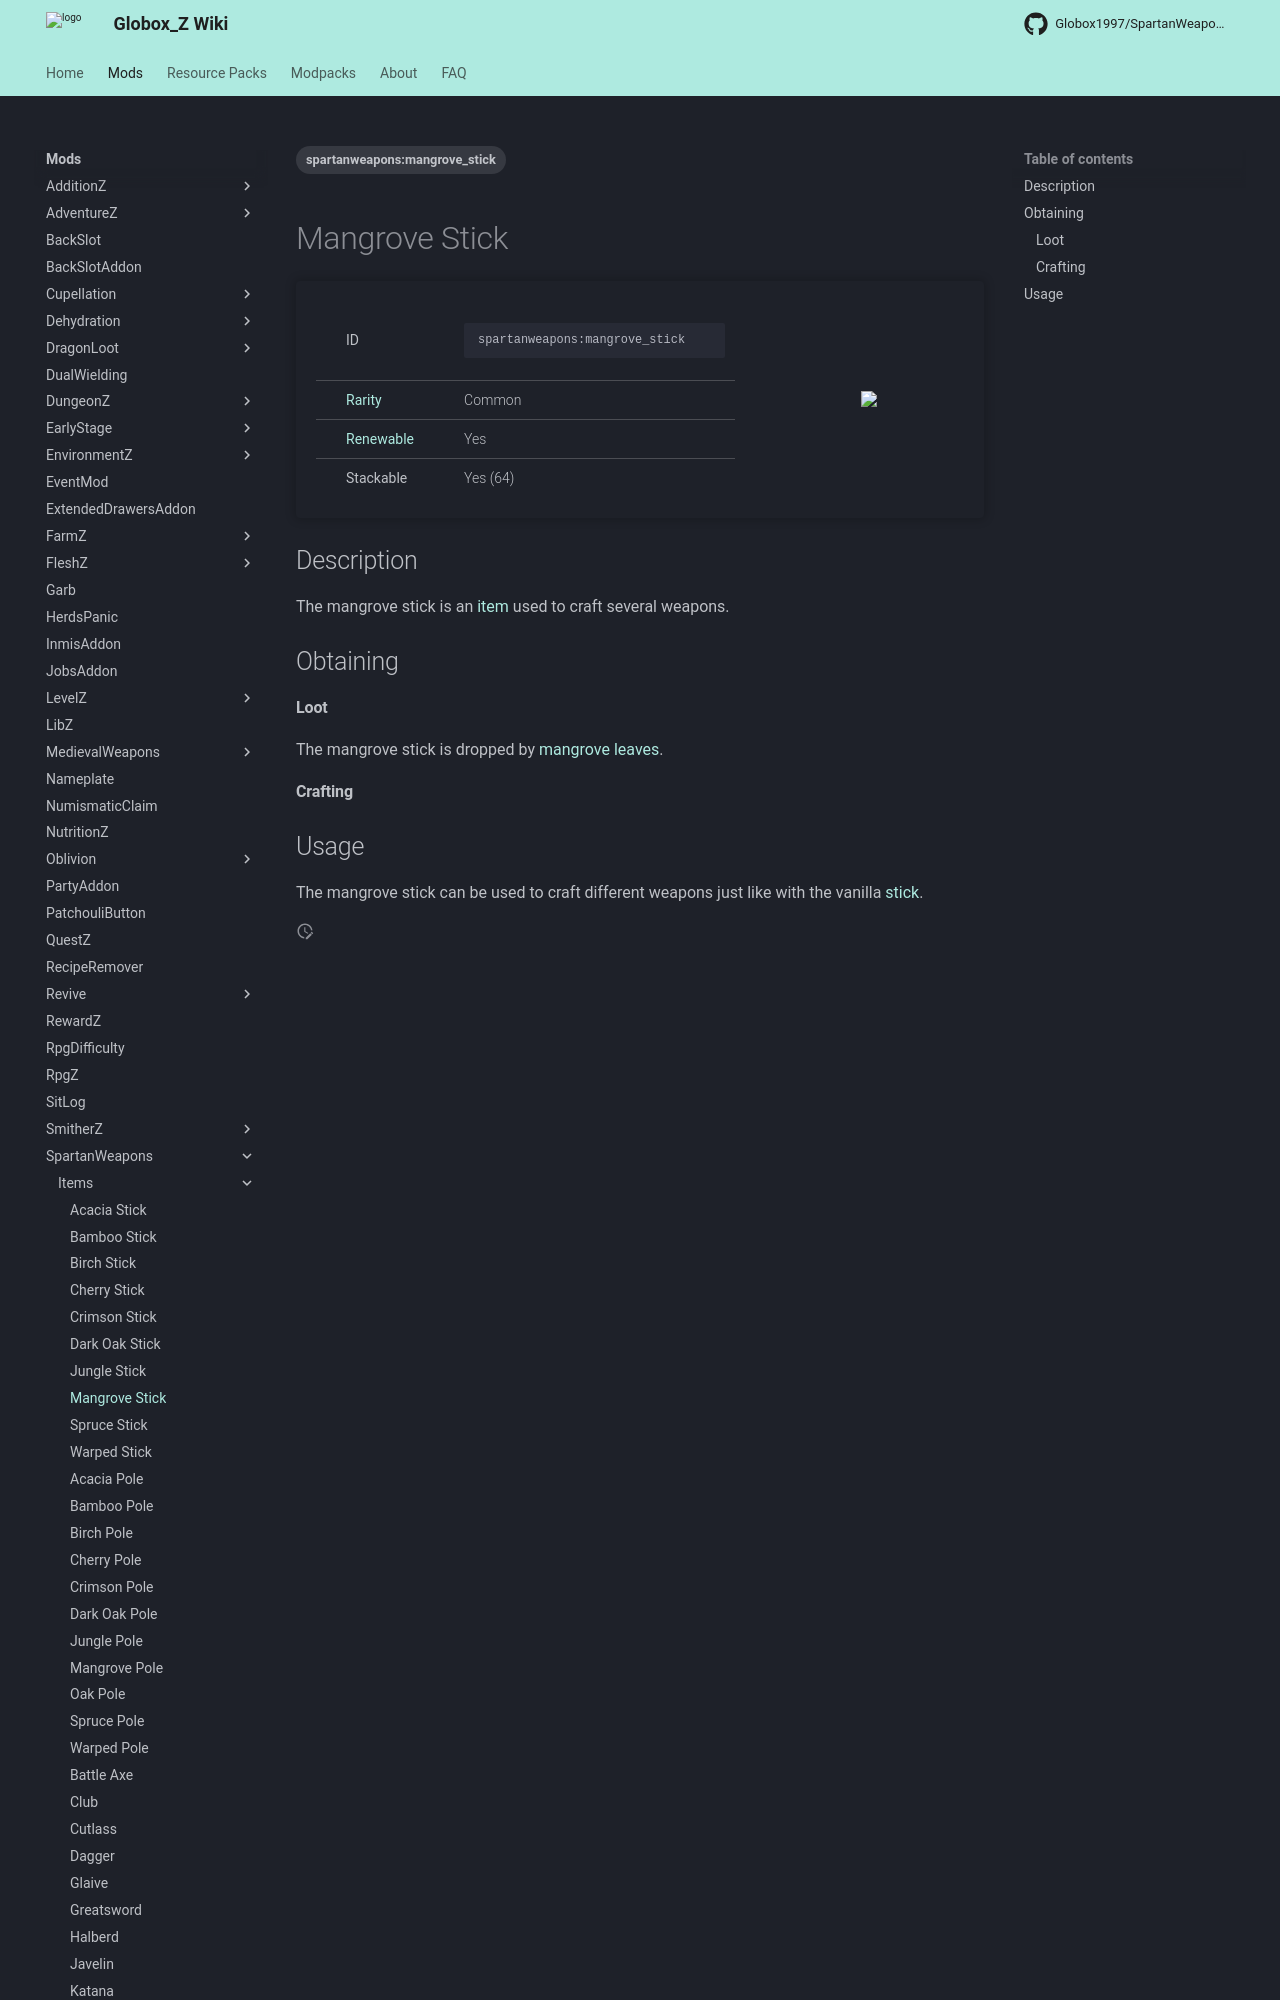

repository: Globox1997/wiki · page: mods/SpartanWeapons/Items/Mangrove_Stick/index.html · generator: mkdocs

---
title: Mangrove Stick
project: spartanweapons
summary: spartanweapons item mangrove stick
tags:
    - spartanweapons:mangrove_stick
---
# Mangrove Stick
<div class="main_table">
<div class="left_main_table">
<table class="left_table">
    <tbody>
        <tr>
            <td class="first-column">ID</td>
            <td class="second-column">
            ```
            spartanweapons:mangrove_stick
            ```
            </td>
        </tr>
        <tr id="linear-top">
            <td class="first-column"><a href="https://minecraft.wiki/w/Rarity" target="_blank">Rarity</a></td>
            <td class="second-column">Common</td>
        </tr>
        <tr id="linear-top">
            <td class="first-column"><a href="https://minecraft.wiki/w/Renewable_resource" target="_blank">Renewable</a></td>
            <td class="second-column">Yes</td>
        </tr>
        <tr id="linear-top">
            <td class="first-column">Stackable</td>
            <td class="second-column">Yes (64)</td>
        </tr>
    </tbody>
</table>
</div>
<img src="/wiki/assets/spartanweapons/items/mangrove_stick.png" loading="lazy" class="right_img_table"/>
</div>

## Description
The mangrove stick is an [item](https://minecraft.wiki/w/Item) used to craft several weapons.

## Obtaining
#### Loot
The mangrove stick is dropped by [mangrove leaves](https://minecraft.wiki/w/mangrove_Leaves).
